The GitHub repository Mehd1Rz/Parkinsons-multimodal-vs-image-classification contains a labelled image folder "images" with 2 categories: healthy, parkinson. Examples follow, each with its label.

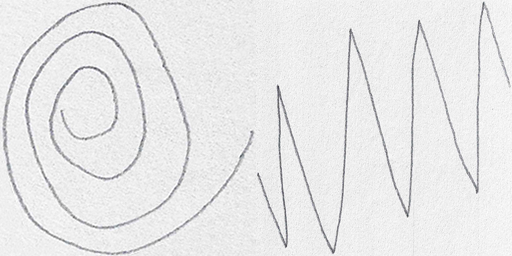
Label: healthy

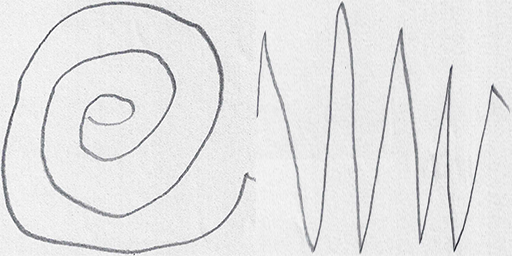
Label: parkinson

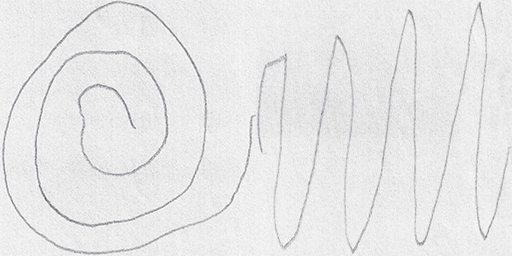
Label: healthy

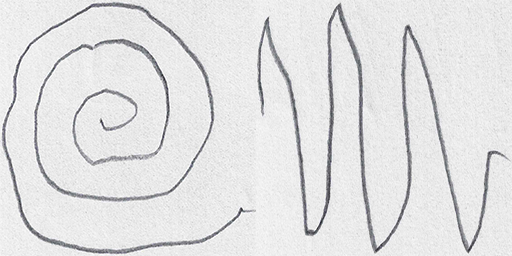
Label: parkinson
